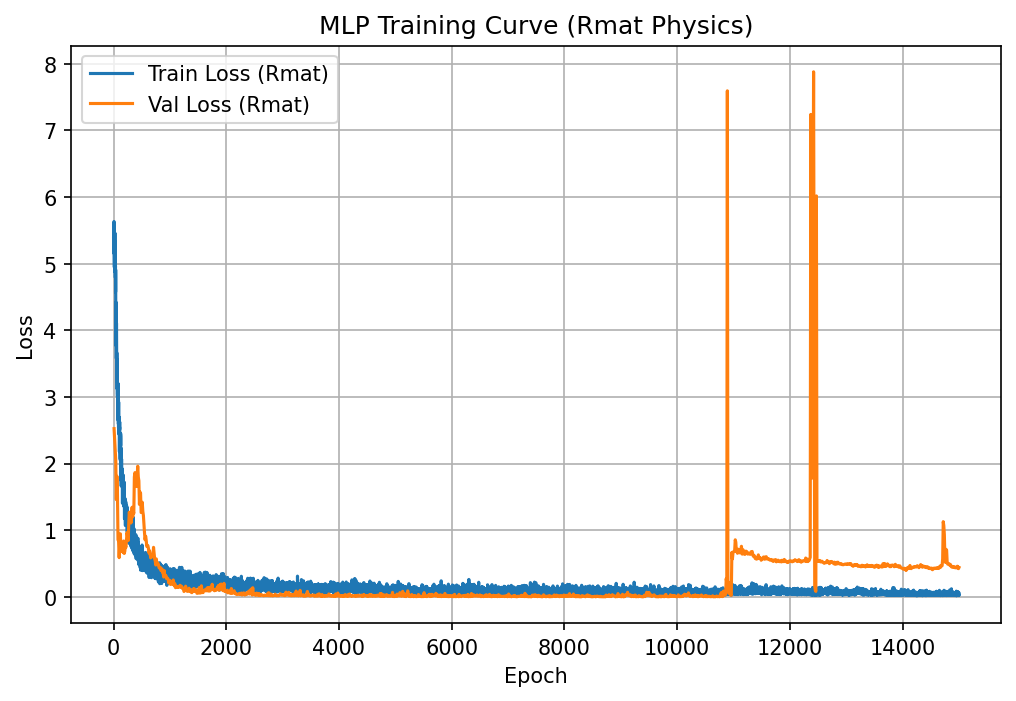

The data file committed next to this chart (first rows):
epoch, train_loss, epoch_duration, val_loss
1, 5.375, 0.1465, 
2, 5.265, 0.1629, 
3, 5.216, 0.1441, 
4, 5.352, 0.1339, 
5, 5.598, 0.1381, 
6, 5.44, 0.147, 
7, 5.393, 0.1436, 
8, 5.508, 0.1361, 
9, 5.633, 0.1494, 
10, 5.152, 0.1372, 2.524
11, 5.405, 0.2569, 
12, 5.242, 0.1501, 
13, 5.14, 0.1506, 
14, 5.221, 0.1505, 
15, 4.946, 0.1403, 
16, 5.372, 0.1368, 
17, 5.268, 0.1403, 
18, 5.322, 0.1353, 
19, 4.977, 0.1473, 
20, 5.071, 0.1378, 2.369
21, 5.34, 0.2518, 
22, 4.876, 0.1406, 
23, 4.989, 0.1498, 
24, 5.089, 0.1488, 
25, 5.461, 0.1563, 
26, 4.964, 0.1379, 
27, 4.894, 0.1348, 
28, 5.242, 0.1349, 
29, 5.215, 0.146, 
30, 5.012, 0.135, 2.219
31, 5.117, 0.2525, 
32, 4.791, 0.1516, 
33, 4.876, 0.1493, 
34, 4.954, 0.1497, 
35, 4.968, 0.1493, 
36, 4.573, 0.1484, 
37, 4.594, 0.1446, 
38, 4.909, 0.1437, 
39, 4.791, 0.1448, 
40, 4.266, 0.1464, 2.043
41, 4.388, 0.2469, 
42, 4.311, 0.1456, 
43, 4.403, 0.1514, 
44, 3.846, 0.1497, 
45, 4.421, 0.1552, 
46, 3.837, 0.1479, 
47, 3.766, 0.1489, 
48, 3.98, 0.1552, 
49, 3.713, 0.1479, 
50, 3.578, 0.1467, 1.459
51, 4.06, 0.2375, 
52, 3.669, 0.1461, 
53, 4.106, 0.145, 
54, 3.718, 0.1449, 
55, 3.62, 0.1465, 
56, 3.613, 0.1462, 
57, 3.501, 0.1459, 
58, 3.665, 0.1453, 
59, 3.261, 0.1469, 
60, 3.235, 0.1456, 1.812
... 14,940 more rows
